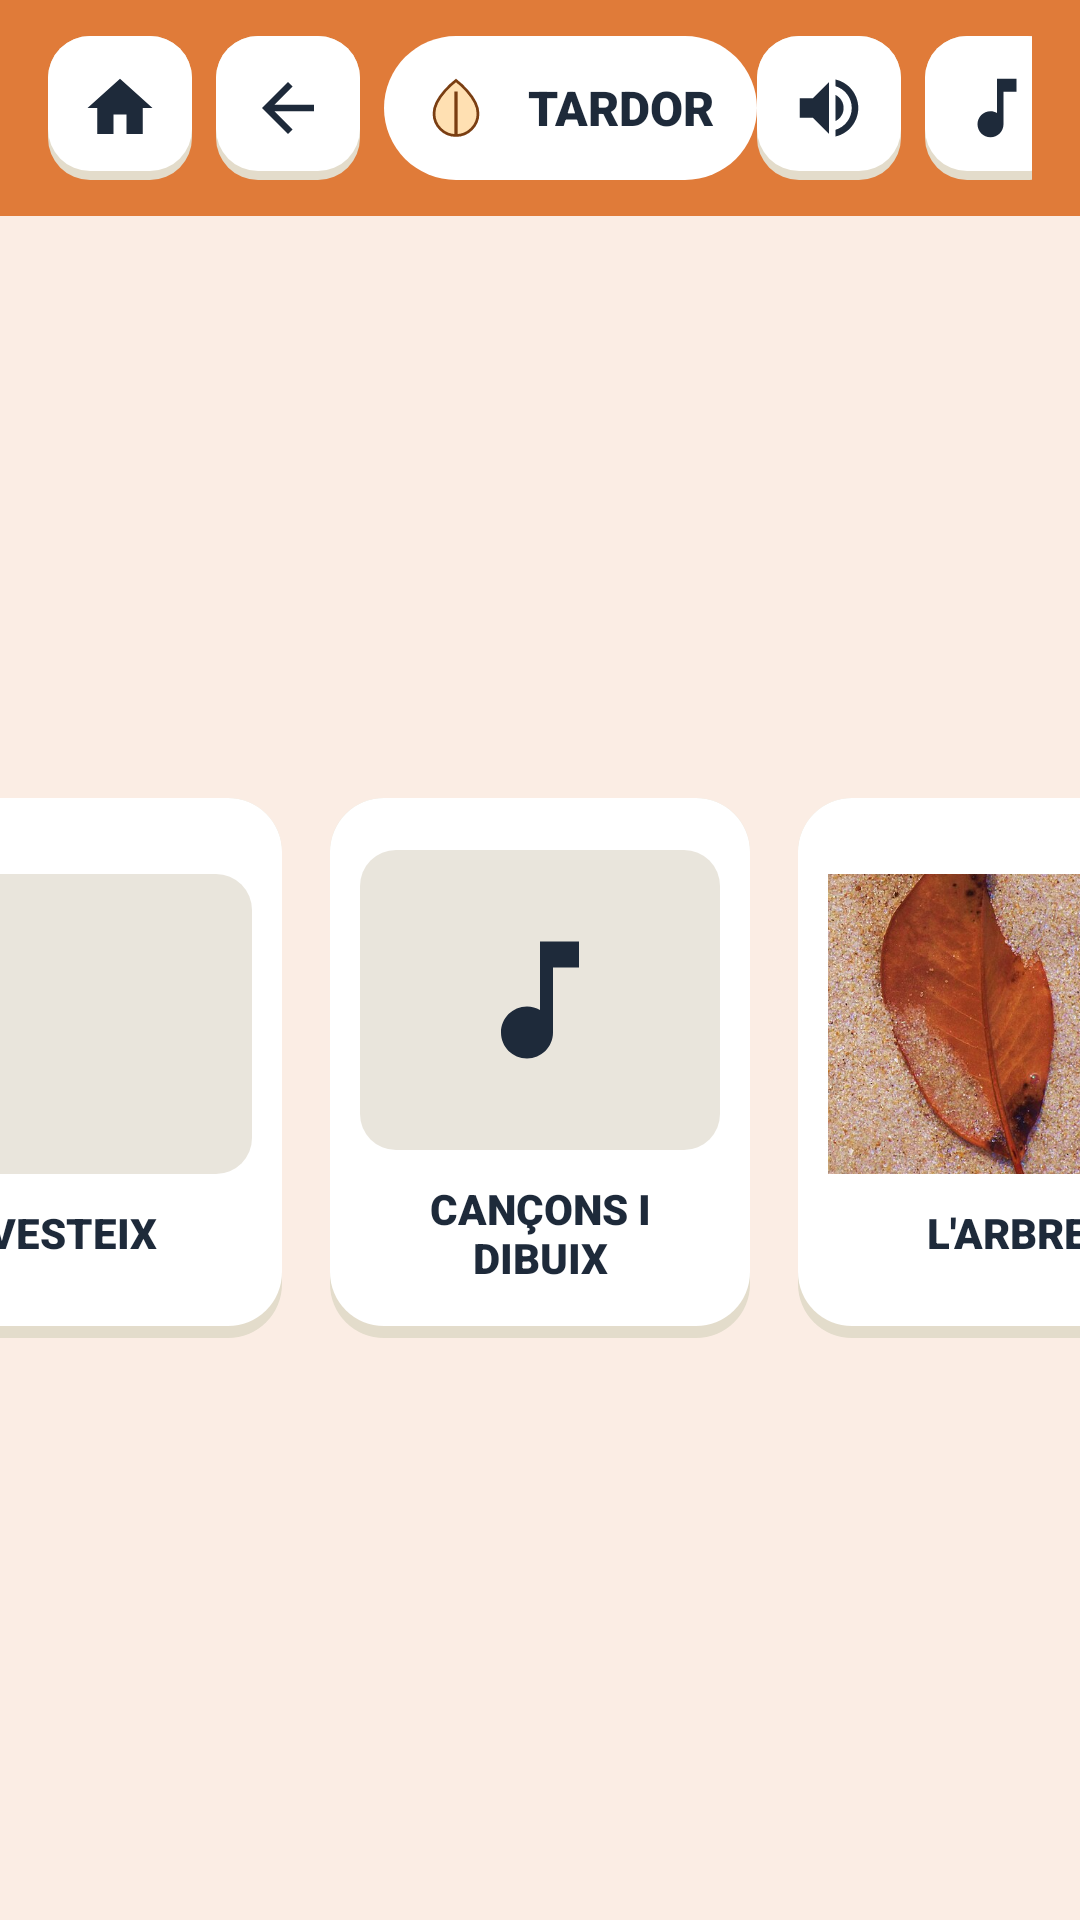

Layout XML and referenced resources for this Android screen:
<!-- AndroidManifest.xml: application theme Theme.JocPerNens -->
<!-- res/layout/activity_menu.xml -->
<?xml version="1.0" encoding="utf-8"?>
<LinearLayout
    xmlns:android="http://schemas.android.com/apk/res/android"
    xmlns:app="http://schemas.android.com/apk/res-auto"
    xmlns:tools="http://schemas.android.com/tools"
    android:id="@+id/main"
    android:layout_width="match_parent"
    android:layout_height="match_parent"
    android:background="@color/fondo_otono"
    android:orientation="vertical">

    <include layout="@layout/cabecera" />

    
    <LinearLayout
        android:layout_width="match_parent"
        android:layout_height="match_parent"
        android:gravity="center"
        android:orientation="horizontal">

        <LinearLayout
            android:id="@+id/actRelaciona"
            android:layout_width="140dp"
            android:layout_height="180dp"
            android:layout_margin="8dp"
            android:background="@drawable/bg_tarjeta"
            android:clickable="true"
            android:focusable="true"
            android:gravity="center"
            android:orientation="vertical"
            android:padding="10dp">

            <ImageView
                android:id="@+id/imgRelaciona"
                android:layout_width="match_parent"
                android:layout_height="100dp"
                android:background="@drawable/bg_foto"
                android:importantForAccessibility="no"
                android:scaleType="centerCrop"
                android:src="@drawable/foto_bosque" />

            <TextView
                android:layout_width="wrap_content"
                android:layout_height="wrap_content"
                android:layout_marginTop="10dp"
                android:fontFamily="sans-serif-black"
                android:gravity="center"
                android:text="@string/relaciona"
                android:textColor="@color/texto_oscuro"
                android:textSize="14sp" />
        </LinearLayout>

        <LinearLayout
            android:id="@+id/actVestir"
            android:layout_width="140dp"
            android:layout_height="180dp"
            android:layout_margin="8dp"
            android:background="@drawable/bg_tarjeta"
            android:clickable="true"
            android:focusable="true"
            android:gravity="center"
            android:orientation="vertical"
            android:padding="10dp">

            <ImageView
                android:id="@+id/imgVestir"
                android:layout_width="match_parent"
                android:layout_height="100dp"
                android:background="@drawable/bg_foto"
                android:importantForAccessibility="no"
                android:scaleType="centerCrop"
                android:src="@drawable/foto_abrigo" />

            <TextView
                android:layout_width="wrap_content"
                android:layout_height="wrap_content"
                android:layout_marginTop="10dp"
                android:fontFamily="sans-serif-black"
                android:gravity="center"
                android:text="@string/vesteix"
                android:textColor="@color/texto_oscuro"
                android:textSize="14sp" />
        </LinearLayout>

        <LinearLayout
            android:id="@+id/actCanciones"
            android:layout_width="140dp"
            android:layout_height="180dp"
            android:layout_margin="8dp"
            android:background="@drawable/bg_tarjeta"
            android:clickable="true"
            android:focusable="true"
            android:gravity="center"
            android:orientation="vertical"
            android:padding="10dp">

            <ImageView
                android:id="@+id/imgCanciones"
                android:layout_width="match_parent"
                android:layout_height="100dp"
                android:background="@drawable/bg_foto"
                android:importantForAccessibility="no"
                android:padding="24dp"
                android:src="@drawable/ic_musica" />

            <TextView
                android:layout_width="wrap_content"
                android:layout_height="wrap_content"
                android:layout_marginTop="10dp"
                android:fontFamily="sans-serif-black"
                android:gravity="center"
                android:text="@string/cancons_dibuix"
                android:textColor="@color/texto_oscuro"
                android:textSize="14sp" />
        </LinearLayout>

        <LinearLayout
            android:id="@+id/actArbol"
            android:layout_width="140dp"
            android:layout_height="180dp"
            android:layout_margin="8dp"
            android:background="@drawable/bg_tarjeta"
            android:clickable="true"
            android:focusable="true"
            android:gravity="center"
            android:orientation="vertical"
            android:padding="10dp">

            <ImageView
                android:id="@+id/imgArbol"
                android:layout_width="match_parent"
                android:layout_height="100dp"
                android:background="@drawable/bg_foto"
                android:importantForAccessibility="no"
                android:scaleType="centerCrop"
                android:src="@drawable/foto_hojas_marrones" />

            <TextView
                android:layout_width="wrap_content"
                android:layout_height="wrap_content"
                android:layout_marginTop="10dp"
                android:fontFamily="sans-serif-black"
                android:gravity="center"
                android:text="@string/arbre"
                android:textColor="@color/texto_oscuro"
                android:textSize="14sp" />
        </LinearLayout>

        <LinearLayout
            android:id="@+id/actMochila"
            android:layout_width="140dp"
            android:layout_height="180dp"
            android:layout_margin="8dp"
            android:background="@drawable/bg_tarjeta"
            android:clickable="true"
            android:focusable="true"
            android:gravity="center"
            android:orientation="vertical"
            android:padding="10dp">

            <ImageView
                android:id="@+id/imgMochila"
                android:layout_width="match_parent"
                android:layout_height="100dp"
                android:background="@drawable/bg_foto"
                android:importantForAccessibility="no"
                android:scaleType="centerCrop"
                android:src="@drawable/foto_paraguas" />

            <TextView
                android:layout_width="wrap_content"
                android:layout_height="wrap_content"
                android:layout_marginTop="10dp"
                android:fontFamily="sans-serif-black"
                android:gravity="center"
                android:text="@string/motxilla"
                android:textColor="@color/texto_oscuro"
                android:textSize="14sp" />
        </LinearLayout>

    </LinearLayout>
</LinearLayout>
<!-- res/layout/cabecera.xml (included above) -->
<?xml version="1.0" encoding="utf-8"?>
<LinearLayout
    xmlns:android="http://schemas.android.com/apk/res/android"
    xmlns:app="http://schemas.android.com/apk/res-auto"
    xmlns:tools="http://schemas.android.com/tools"
    android:id="@+id/cabecera"
    android:layout_width="match_parent"
    android:layout_height="@dimen/cabecera_alto"
    android:background="@color/estacion_otono"
    android:gravity="center_vertical"
    android:orientation="horizontal"
    android:paddingStart="@dimen/margen_pantalla"
    android:paddingEnd="@dimen/margen_pantalla">

    <ImageView
        android:id="@+id/btnInicio"
        android:layout_width="@dimen/boton_cabecera"
        android:layout_height="@dimen/boton_cabecera"
        android:layout_marginEnd="8dp"
        android:background="@drawable/bg_boton_blanco"
        android:contentDescription="@string/cd_inicio"
        android:padding="11dp"
        android:src="@drawable/ic_casa" />

    <ImageView
        android:id="@+id/btnAtras"
        android:layout_width="@dimen/boton_cabecera"
        android:layout_height="@dimen/boton_cabecera"
        android:layout_marginEnd="8dp"
        android:background="@drawable/bg_boton_blanco"
        android:contentDescription="@string/cd_atras"
        android:padding="11dp"
        android:src="@drawable/ic_atras" />

    
    <LinearLayout
        android:id="@+id/pastillaEstacion"
        android:layout_width="wrap_content"
        android:layout_height="48dp"
        android:background="@drawable/bg_pastilla"
        android:gravity="center_vertical"
        android:orientation="horizontal"
        android:paddingStart="6dp"
        android:paddingEnd="14dp">

        <ImageView
            android:id="@+id/imgEstacion"
            android:layout_width="36dp"
            android:layout_height="36dp"
            android:background="@drawable/bg_circulo"
            android:backgroundTint="@color/estacion_otono"
            android:importantForAccessibility="no"
            android:padding="7dp"
            android:src="@drawable/ic_otono" />

        <TextView
            android:id="@+id/txtEstacion"
            android:layout_width="wrap_content"
            android:layout_height="wrap_content"
            android:layout_marginStart="6dp"
            android:fontFamily="sans-serif-black"
            android:text="@string/tardor"
            android:textColor="@color/texto_oscuro"
            android:textSize="16sp" />
    </LinearLayout>

    <TextView
        android:id="@+id/txtTitulo"
        android:layout_width="0dp"
        android:layout_height="wrap_content"
        android:layout_weight="1"
        android:fontFamily="sans-serif-black"
        android:gravity="center"
        android:textColor="@color/texto_oscuro"
        android:textSize="@dimen/texto_titulo"
        tools:text="@string/que_vols_fer" />

    <ImageView
        android:id="@+id/btnEscuchar"
        android:layout_width="@dimen/boton_cabecera"
        android:layout_height="@dimen/boton_cabecera"
        android:layout_marginEnd="8dp"
        android:background="@drawable/bg_boton_blanco"
        android:contentDescription="@string/cd_escuchar"
        android:padding="11dp"
        android:src="@drawable/ic_altavoz" />

    <ImageView
        android:id="@+id/btnMusica"
        android:layout_width="@dimen/boton_cabecera"
        android:layout_height="@dimen/boton_cabecera"
        android:layout_marginEnd="8dp"
        android:background="@drawable/bg_boton_blanco"
        android:contentDescription="@string/cd_musica"
        android:padding="11dp"
        android:src="@drawable/ic_musica" />

    
    <TextView
        android:id="@+id/btnAyuda"
        android:layout_width="@dimen/boton_cabecera"
        android:layout_height="@dimen/boton_cabecera"
        android:background="@drawable/bg_boton_blanco"
        android:contentDescription="@string/cd_ayuda"
        android:gravity="center"
        android:paddingBottom="3dp"
        android:text="@string/ayuda"
        android:textColor="@color/texto_oscuro"
        android:textSize="20sp"
        android:textStyle="bold" />
</LinearLayout>
<!-- resources referenced by this layout -->
<resources>
  <color name="estacion_otono">#E07B39</color>
  <color name="fondo_otono">#FBEDE4</color>
  <color name="texto_oscuro">#1E2A3A</color>
  <dimen name="boton_cabecera">48dp</dimen>
  <dimen name="cabecera_alto">72dp</dimen>
  <dimen name="margen_pantalla">16dp</dimen>
  <dimen name="texto_titulo">22sp</dimen>
  <!-- drawable bg_foto (drawable) -->
  <?xml version="1.0" encoding="utf-8"?>
  <shape xmlns:android="http://schemas.android.com/apk/res/android">
      <solid android:color="@color/gris_foto" />
      <corners android:radius="12dp" />
  </shape>
  <!-- drawable bg_pastilla (drawable) -->
  <?xml version="1.0" encoding="utf-8"?>
  <shape xmlns:android="http://schemas.android.com/apk/res/android">
      <solid android:color="@color/blanco" />
      <corners android:radius="30dp" />
  </shape>
  <!-- drawable ic_altavoz (drawable) -->
  <vector xmlns:android="http://schemas.android.com/apk/res/android"
      android:width="24dp" android:height="24dp"
      android:viewportWidth="24" android:viewportHeight="24">
      <path android:fillColor="#1E2A3A"
          android:pathData="M3,9v6h4l5,5V4L7,9H3zM16.5,12c0,-1.77 -1.02,-3.29 -2.5,-4.03v8.05c1.48,-0.73 2.5,-2.25 2.5,-4.02zM14,3.23v2.06c2.89,0.86 5,3.54 5,6.71s-2.11,5.85 -5,6.71v2.06c4.01,-0.91 7,-4.49 7,-8.77s-2.99,-7.86 -7,-8.77z" />
  </vector>
  <!-- drawable ic_atras (drawable) -->
  <vector xmlns:android="http://schemas.android.com/apk/res/android"
      android:width="24dp" android:height="24dp"
      android:viewportWidth="24" android:viewportHeight="24">
      <path android:fillColor="#1E2A3A"
          android:pathData="M20,11H7.83l5.59,-5.59L12,4l-8,8 8,8 1.41,-1.41L7.83,13H20v-2z" />
  </vector>
  <!-- drawable ic_casa (drawable) -->
  <vector xmlns:android="http://schemas.android.com/apk/res/android"
      android:width="24dp" android:height="24dp"
      android:viewportWidth="24" android:viewportHeight="24">
      <path android:fillColor="#1E2A3A"
          android:pathData="M10,20v-6h4v6h5v-8h3L12,3 2,12h3v8z" />
  </vector>
  <!-- drawable ic_musica (drawable) -->
  <vector xmlns:android="http://schemas.android.com/apk/res/android"
      android:width="24dp" android:height="24dp"
      android:viewportWidth="24" android:viewportHeight="24">
      <path android:fillColor="#1E2A3A"
          android:pathData="M12,3v10.55c-0.59,-0.34 -1.27,-0.55 -2,-0.55 -2.21,0 -4,1.79 -4,4s1.79,4 4,4 4,-1.79 4,-4V7h4V3h-6z" />
  </vector>
  <!-- drawable ic_otono (drawable) -->
  <vector xmlns:android="http://schemas.android.com/apk/res/android"
      android:width="24dp" android:height="24dp"
      android:viewportWidth="24" android:viewportHeight="24">
      <path android:fillColor="#FFE0B2" android:strokeColor="#7A3E12" android:strokeWidth="1"
          android:pathData="M12,2C12,2 4,8 4,14a8,8 0 0,0 16,0C20,8 12,2 12,2z" />
      <path android:strokeColor="#7A3E12" android:strokeWidth="1.2"
          android:pathData="M12,6V22" />
  </vector>
  <string name="arbre">L\'ARBRE</string>
  <string name="ayuda">\?</string>
  <string name="cancons_dibuix">CANÇONS I DIBUIX</string>
  <string name="cd_atras">Enrere</string>
  <string name="cd_ayuda">Ajuda</string>
  <string name="cd_escuchar">Escoltar</string>
  <string name="cd_inicio">Inici</string>
  <string name="cd_musica">Música</string>
  <string name="motxilla">MOTXILLA</string>
  <string name="que_vols_fer">QUÈ VOLS FER?</string>
  <string name="relaciona">RELACIONA</string>
  <string name="tardor">TARDOR</string>
  <string name="vesteix">VESTEIX</string>
  <style name="Theme.JocPerNens" parent="Base.Theme.JocPerNens" />
  <color name="sombra_blanco">#E3DCCB</color>
  <color name="blanco">#FFFFFF</color>
  <color name="gris_foto">#E9E5DC</color>
  <style name="Base.Theme.JocPerNens" parent="Theme.Material3.DayNight.NoActionBar">
          
          
      </style>
</resources>
